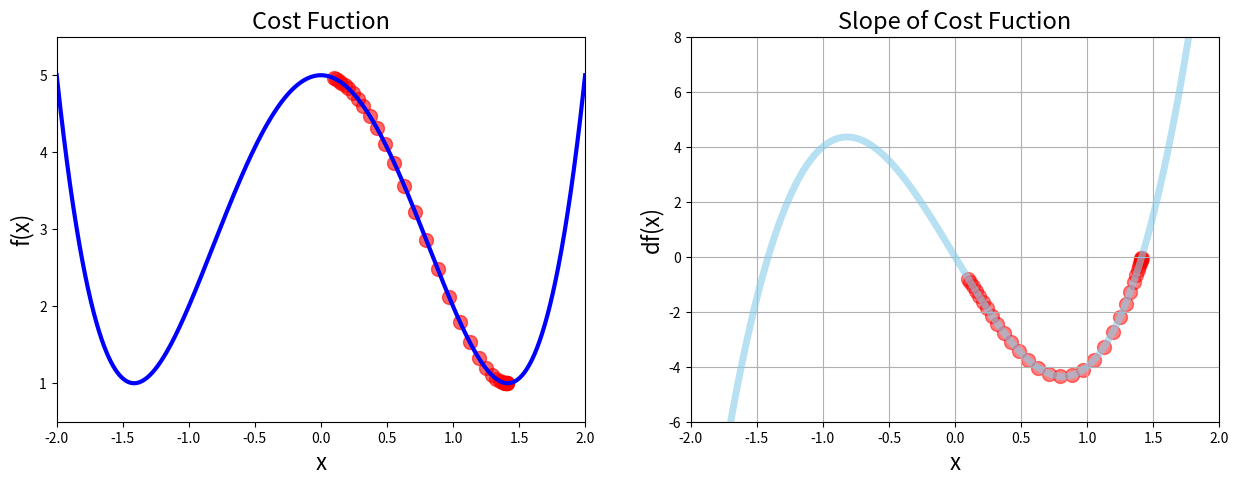

This chart was generated by the following Python code:
import numpy as np
import matplotlib.pyplot as plt

def f(x):
    return x**4 - 4*x**2 + 5
def df(x):
    return 4*x**3 - 8*x

x_1 = np.linspace(start=-2, stop=2, num=1000)

def gradient_descent(derivative_func, initial_guess, multiplier=0.02, precision=0.001, max_iter=300):
    new_x = initial_guess

    x_list = [new_x]
    slope_list = [derivative_func(new_x)]

    for n in range(max_iter):
        prev_x = new_x
        gradient = derivative_func(prev_x)
        new_x = prev_x - multiplier * gradient
        step_size = abs(new_x - prev_x)
        x_list.append(new_x)
        slope_list.append(derivative_func(new_x))

        if step_size < precision:
            break
    return new_x, x_list, slope_list

local_min, list_x, deriv_list = gradient_descent(derivative_func=df, initial_guess=0.1)



# print('The minimun occurs at this point; ', new_x)
# print('Slope at this point: ', df(new_x))
# print('Cost at this point: ', f(new_x))

#plot the cost fucntion and derivative
plt.figure(figsize=[15, 5])

plt.subplot(1, 2, 1)
plt.xlim([-2, 2])
plt.ylim([0.5, 5.5])
plt.title('Cost Fuction', fontsize = 17)
plt.xlabel('x', fontsize = 16)
plt.ylabel('f(x)', fontsize = 16)
plt.plot(x_1, f(x_1), color = 'blue', linewidth = 3)
# values = np.array(x_list)
plt.scatter(list_x, f(np.array(list_x)), color = 'red', s = 100, alpha = 0.6)

plt.subplot(1, 2, 2)
plt.grid()
plt.title('Slope of Cost Fuction', fontsize = 17)
plt.xlabel('x', fontsize = 16)
plt.ylabel('df(x)', fontsize = 16)
plt.xlim(-2, 2)
plt.ylim(-6, 8)
plt.plot(x_1, df(x_1), color = 'skyblue', linewidth = 5, alpha = 0.6)
plt.scatter(list_x, deriv_list, color = 'red', s = 100, alpha = 0.5)

plt.show()
